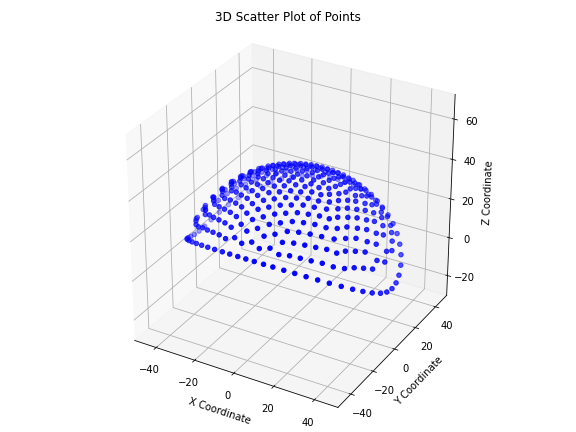

Values plotted in this chart, from the file beside it:
x, y, z
-17.14, -37.71, 19.43
-12.49, -38.9, 20.24
-8.358, -39.64, 20.73
-4.053, -40.08, 21.03
0.007084, -40.22, 21.13
4.065, -40.08, 21.03
8.36, -39.64, 20.73
12.49, -38.9, 20.24
17.14, -37.71, 19.43
-25.93, -34.19, 17.08
-21.57, -36.16, 18.39
-17.43, -33.35, 24.35
-13.17, -35.05, 24.56
-8.725, -34.81, 26.24
-4.349, -36.3, 25.53
-0.00433, -35.25, 26.88
4.349, -36.31, 25.52
8.716, -34.81, 26.24
13.17, -35.05, 24.56
17.43, -33.35, 24.35
21.58, -36.15, 18.39
25.94, -34.19, 17.08
-34.23, -28.92, 13.6
-30.19, -31.78, 15.48
-25.77, -29.59, 22.41
-21.64, -31.64, 23.53
-17.02, -29.16, 28.29
-12.67, -31.17, 28.41
-8.366, -30, 30.54
-4.248, -32.16, 29.47
-0.003388, -30.38, 31.13
4.25, -32.16, 29.47
8.358, -30.01, 30.53
12.67, -31.17, 28.41
17.02, -29.17, 28.29
21.64, -31.64, 23.53
25.77, -29.59, 22.41
30.19, -31.78, 15.47
34.23, -28.92, 13.6
-38.11, -25.48, 11.38
-33.62, -24.5, 19.16
-29.73, -27.09, 21.12
-25.36, -24.99, 26.52
-21.29, -27.21, 27.56
-16.96, -24.81, 31.38
-12.6, -26.95, 31.6
-8.307, -25.34, 33.72
-4.132, -27.61, 32.9
-0.008368, -25.57, 34.39
4.136, -27.62, 32.9
8.296, -25.34, 33.72
12.6, -26.95, 31.6
16.95, -24.81, 31.38
21.29, -27.21, 27.56
25.36, -24.99, 26.52
29.73, -27.09, 21.12
33.62, -24.5, 19.16
38.11, -25.49, 11.38
-41.54, -21.62, 8.949
-37.13, -20.97, 17.53
... 301 more rows
